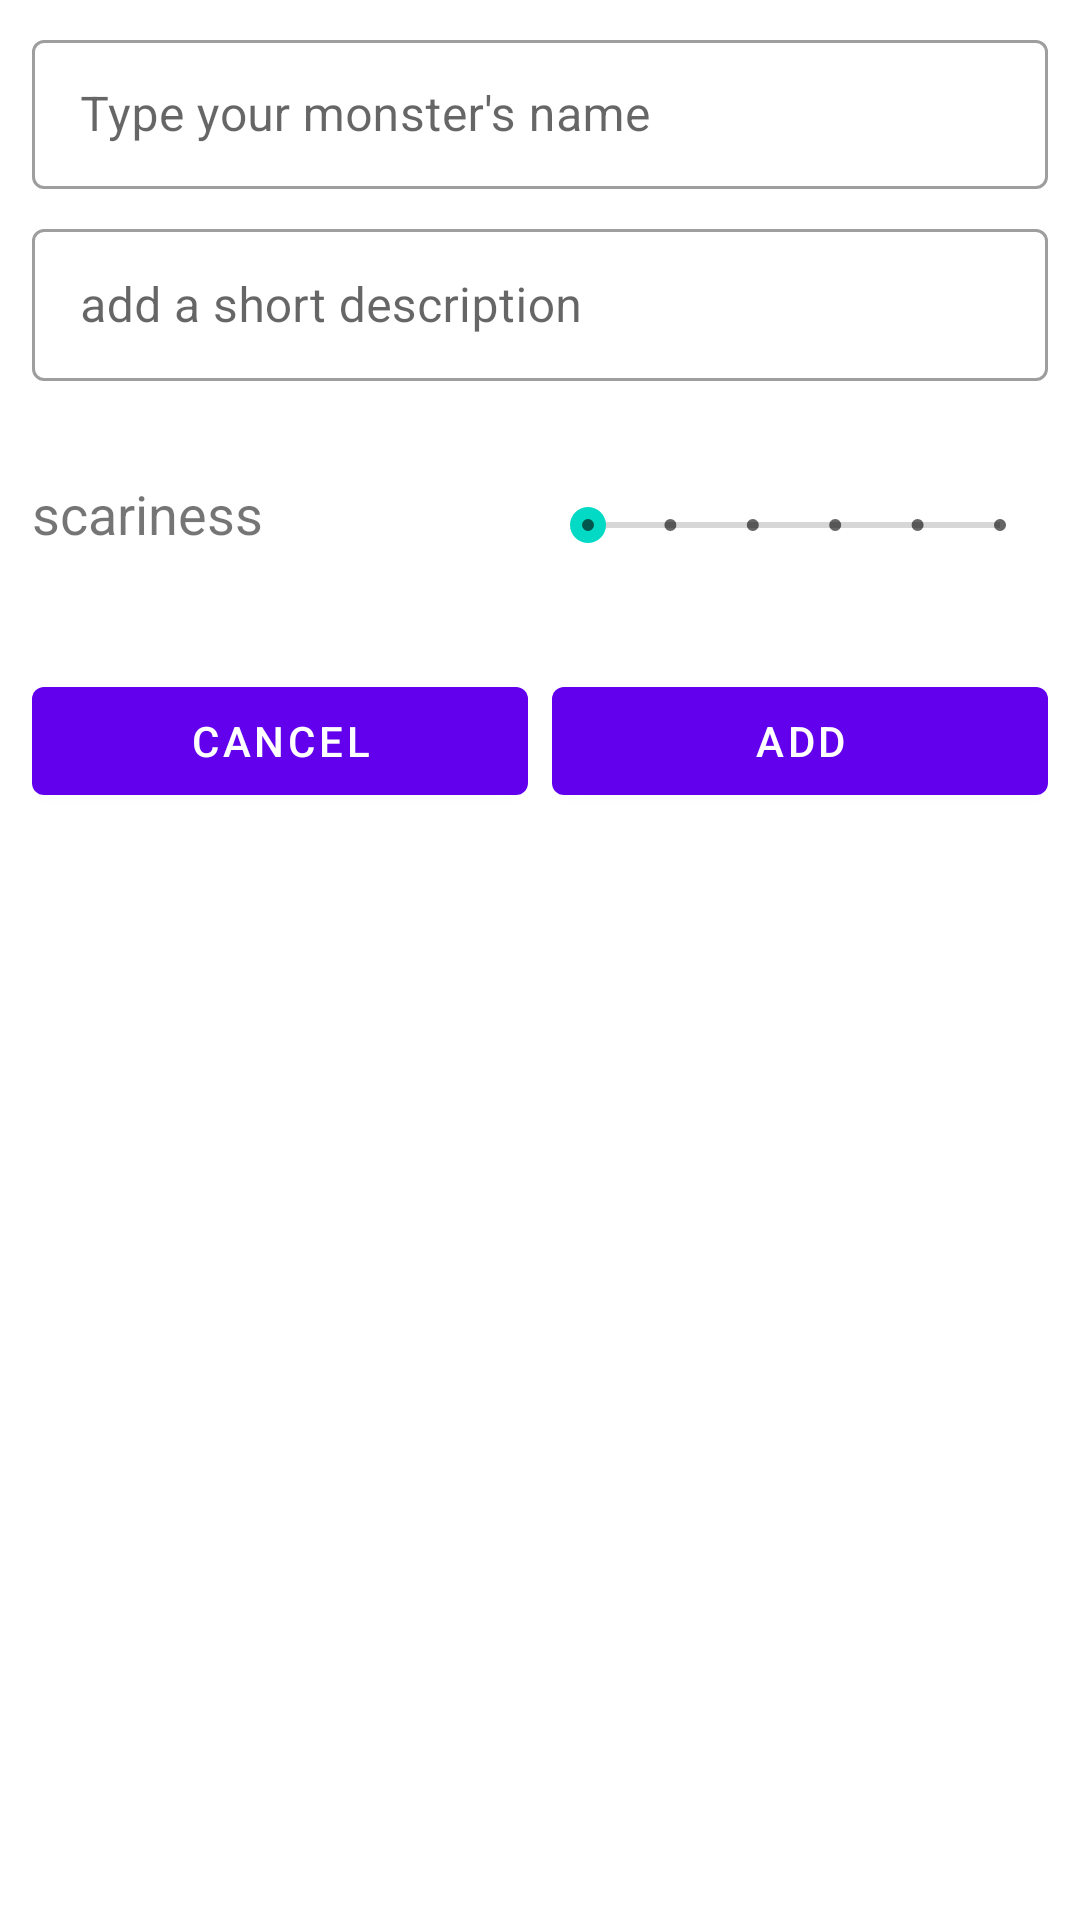

Reconstruct the res/layout file that produces this screen, plus the resources it refers to.
<!-- AndroidManifest.xml: application theme AppTheme -->
<!-- res/layout/content_add_monster_scrolling.xml -->
<?xml version="1.0" encoding="utf-8"?>
<androidx.core.widget.NestedScrollView xmlns:android="http://schemas.android.com/apk/res/android"
    xmlns:app="http://schemas.android.com/apk/res-auto"
    xmlns:tools="http://schemas.android.com/tools"
    android:layout_width="match_parent"
    android:layout_height="match_parent"
    app:layout_behavior="@string/appbar_scrolling_view_behavior"
    tools:context=".activities.AddMonsterScrollingActivity"
    tools:showIn="@layout/activity_add_monster_scrolling">

    <androidx.constraintlayout.widget.ConstraintLayout
        android:layout_width="match_parent"
        android:layout_height="wrap_content"
        android:minHeight="320dp">

        <androidx.constraintlayout.widget.Guideline
            android:id="@+id/guideline3"
            android:layout_width="wrap_content"
            android:layout_height="wrap_content"
            android:orientation="vertical"
            app:layout_constraintGuide_percent="0.03" />

        <androidx.constraintlayout.widget.Guideline
            android:id="@+id/guideline4"
            android:layout_width="wrap_content"
            android:layout_height="wrap_content"
            android:orientation="vertical"
            app:layout_constraintGuide_percent="0.97" />

        <com.google.android.material.textfield.TextInputLayout
            android:id="@+id/textInputLayout"
            style="@style/Widget.MaterialComponents.TextInputLayout.OutlinedBox"
            android:layout_width="0dp"
            android:layout_height="55dp"
            android:layout_marginTop="8dp"
            android:hint="Type your monster's name"
            app:layout_constraintEnd_toStartOf="@+id/guideline4"
            app:layout_constraintStart_toStartOf="@+id/guideline3"
            app:layout_constraintTop_toTopOf="parent">

            <com.google.android.material.textfield.TextInputEditText
                android:id="@+id/monsterNameEditText"
                android:layout_width="match_parent"
                android:layout_height="wrap_content"
                android:digits="abcdefghijklmnopqrstuvwxyz ABCDEFGHIJKLMNOPQRSTUVWXYZ"
                android:inputType="textPersonName" />
        </com.google.android.material.textfield.TextInputLayout>

        <com.google.android.material.textfield.TextInputLayout
            android:id="@+id/textInputLayout2"
            style="@style/Widget.MaterialComponents.TextInputLayout.OutlinedBox"
            android:layout_width="0dp"
            android:layout_height="56dp"
            android:layout_marginTop="8dp"
            android:hint="add a short description"
            app:layout_constraintEnd_toStartOf="@+id/guideline4"
            app:layout_constraintStart_toStartOf="@+id/guideline3"
            app:layout_constraintTop_toBottomOf="@+id/textInputLayout">

            <com.google.android.material.textfield.TextInputEditText
                android:id="@+id/monsterDescriptionEditText"
                android:layout_width="match_parent"
                android:layout_height="wrap_content" />
        </com.google.android.material.textfield.TextInputLayout>

        <SeekBar
            android:id="@+id/scarinessSeekBar"
            style="@style/Widget.AppCompat.SeekBar.Discrete"
            android:layout_width="0dp"
            android:layout_height="32dp"
            android:layout_marginTop="32dp"
            android:max="5"
            android:progress="0"
            app:layout_constraintEnd_toEndOf="@id/guideline4"
            app:layout_constraintHorizontal_bias="0.5"
            app:layout_constraintStart_toEndOf="@+id/textView"
            app:layout_constraintTop_toBottomOf="@+id/textInputLayout2" />

        <TextView
            android:id="@+id/textView"
            android:layout_width="0dp"
            android:layout_height="32dp"
            android:text="scariness"
            android:textSize="18sp"
            app:layout_constraintEnd_toStartOf="@+id/scarinessSeekBar"
            app:layout_constraintHorizontal_bias="0.5"
            app:layout_constraintStart_toStartOf="@id/guideline3"
            app:layout_constraintTop_toTopOf="@+id/scarinessSeekBar" />

        <com.google.android.material.button.MaterialButton
            android:id="@+id/cancelMonsterButton"
            android:layout_width="0dp"
            android:layout_height="wrap_content"
            android:layout_marginEnd="4dp"
            android:text="Cancel"
            app:icon="@drawable/baseline_cancel_black_18dp"
            app:iconGravity="textStart"
            app:iconPadding="8dp"
            app:layout_constraintEnd_toStartOf="@+id/addMonsterButton"
            app:layout_constraintHorizontal_bias="0.5"
            app:layout_constraintStart_toStartOf="@id/guideline3"
            app:layout_constraintTop_toTopOf="@+id/addMonsterButton" />

        <com.google.android.material.button.MaterialButton
            android:id="@+id/addMonsterButton"
            android:layout_width="0dp"
            android:layout_height="wrap_content"
            android:layout_marginStart="4dp"
            android:layout_marginTop="32dp"
            android:gravity="center"
            android:text="Add"
            app:icon="@drawable/baseline_check_circle_outline_black_18dp"
            app:iconGravity="textStart"
            app:layout_constraintEnd_toStartOf="@+id/guideline4"
            app:layout_constraintHorizontal_bias="0.5"
            app:layout_constraintStart_toEndOf="@+id/cancelMonsterButton"
            app:layout_constraintTop_toBottomOf="@+id/scarinessSeekBar" />

    </androidx.constraintlayout.widget.ConstraintLayout>
</androidx.core.widget.NestedScrollView>
<!-- res/layout/activity_add_monster_scrolling.xml (included above) -->
<?xml version="1.0" encoding="utf-8"?>
<androidx.coordinatorlayout.widget.CoordinatorLayout xmlns:android="http://schemas.android.com/apk/res/android"
    xmlns:app="http://schemas.android.com/apk/res-auto"
    xmlns:tools="http://schemas.android.com/tools"
    android:layout_width="match_parent"
    android:layout_height="match_parent"
    android:fitsSystemWindows="true"
    tools:context=".activities.AddMonsterScrollingActivity">

    <com.google.android.material.appbar.AppBarLayout
        android:id="@+id/app_bar"
        android:layout_width="match_parent"
        android:layout_height="@dimen/app_bar_height"
        android:fitsSystemWindows="true"
        android:theme="@style/AppTheme.AppBarOverlay">

        <com.google.android.material.appbar.CollapsingToolbarLayout
            android:id="@+id/toolbar_layout"
            android:layout_width="match_parent"
            android:layout_height="match_parent"
            android:fitsSystemWindows="true"
            app:contentScrim="?attr/colorPrimary"
            app:layout_scrollFlags="scroll|exitUntilCollapsed"
            app:toolbarId="@+id/toolbar">

            <androidx.appcompat.widget.Toolbar
                android:id="@+id/toolbar"
                android:layout_width="match_parent"
                android:layout_height="?attr/actionBarSize"
                app:layout_collapseMode="pin"
                app:popupTheme="@style/AppTheme.PopupOverlay" />

        </com.google.android.material.appbar.CollapsingToolbarLayout>
    </com.google.android.material.appbar.AppBarLayout>

    <include layout="@layout/content_add_monster_scrolling" />

    <com.google.android.material.floatingactionbutton.FloatingActionButton
        android:id="@+id/fab"
        android:layout_width="wrap_content"
        android:layout_height="wrap_content"
        android:layout_margin="@dimen/fab_margin"
        app:layout_anchor="@id/app_bar"
        app:layout_anchorGravity="bottom|end"
        app:srcCompat="@android:drawable/ic_dialog_email" />

</androidx.coordinatorlayout.widget.CoordinatorLayout>
<!-- resources referenced by this layout -->
<resources>
  <style name="AppTheme.AppBarOverlay" parent="ThemeOverlay.AppCompat.Dark.ActionBar" />
  <style name="AppTheme.PopupOverlay" parent="ThemeOverlay.AppCompat.Light" />
  <style name="AppTheme" parent="Theme.MaterialComponents.Light.DarkActionBar">
          
          <item name="colorPrimary">@color/colorPrimary</item>
          <item name="colorPrimaryDark">@color/colorPrimaryDark</item>
          <item name="colorAccent">@color/colorAccent</item>
      </style>
  <!-- not gathered from this repository: default colours our renderer supplied (Android Studio template values) -->
  <color name="colorPrimary">#FF6200EE</color>
  <color name="colorPrimaryDark">#FF3700B3</color>
  <color name="colorAccent">#FF03DAC5</color>
</resources>
